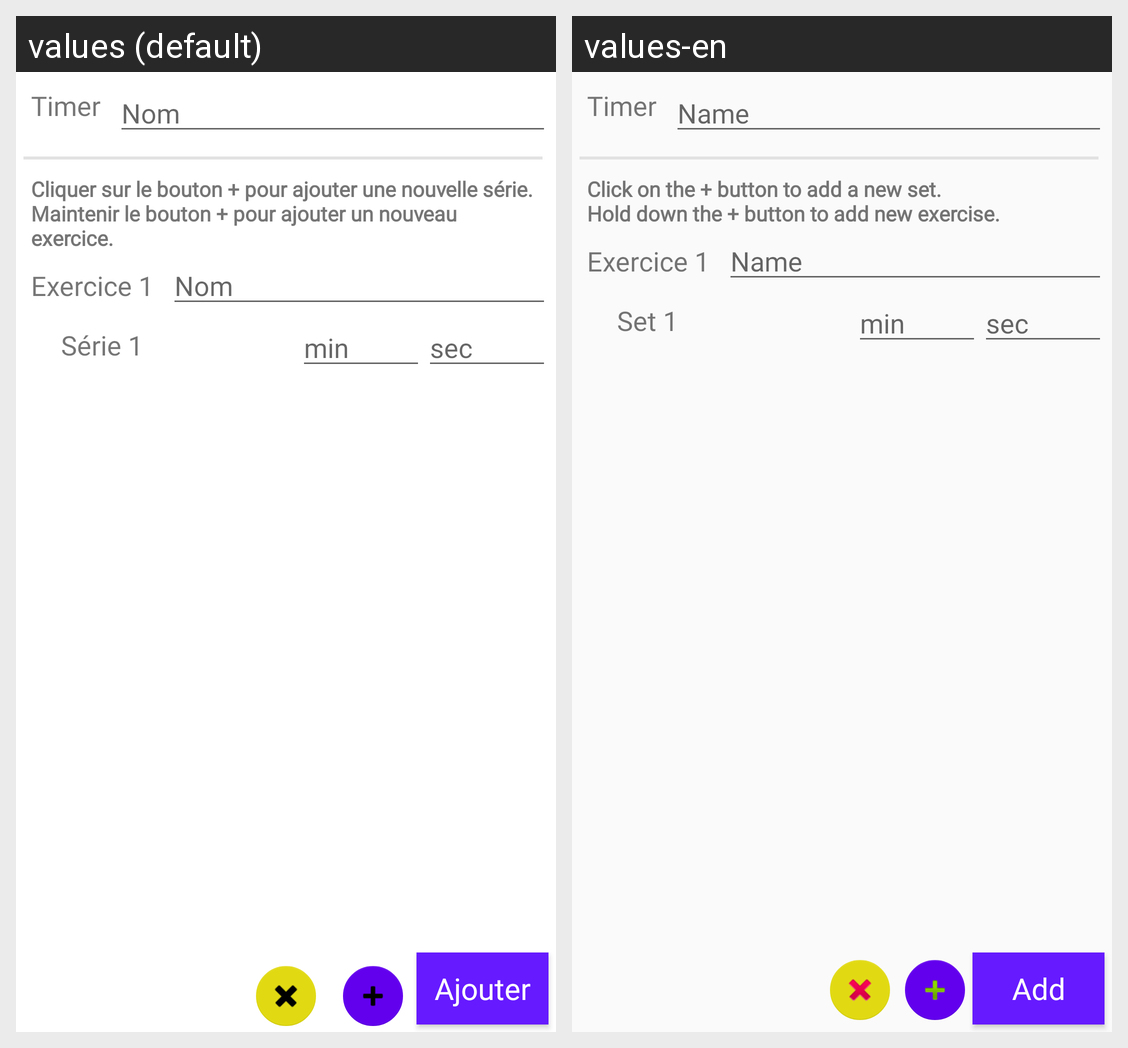

Locale-by-locale string values for the Android screen shown in this grid:
Android screen res/layout/activity_add.xml rendered under 2 locales, left to right: values (default), values-en. Device: Nexus 5 (rendered at 1080×1920; each locale shown at half size, 540×960, under a caption strip naming it); theme AppTheme.
Strings drawn on this screen, with the default value and each locale's value (text and hints the layout hard-codes, and strings that could not be matched under every locale, appear in the picture but are not listed):

lib_add_name
  values: Timer
  values-en: Timer

lib_add_hint
  values: Nom
  values-en: Name

lib_add_instructions
  values: Cliquer sur le bouton + pour ajouter une nouvelle série.
      Maintenir le bouton + pour ajouter un nouveau exercice.
  values-en: Click on the + button to add a new set.
      Hold down the + button to add new exercise.

lib_add_exo1
  values: Exercice 1
  values-en: Exercice 1

lib_add_set1
  values: Série 1
  values-en: Set 1

btn_add_timer
  values: Ajouter
  values-en: Add
